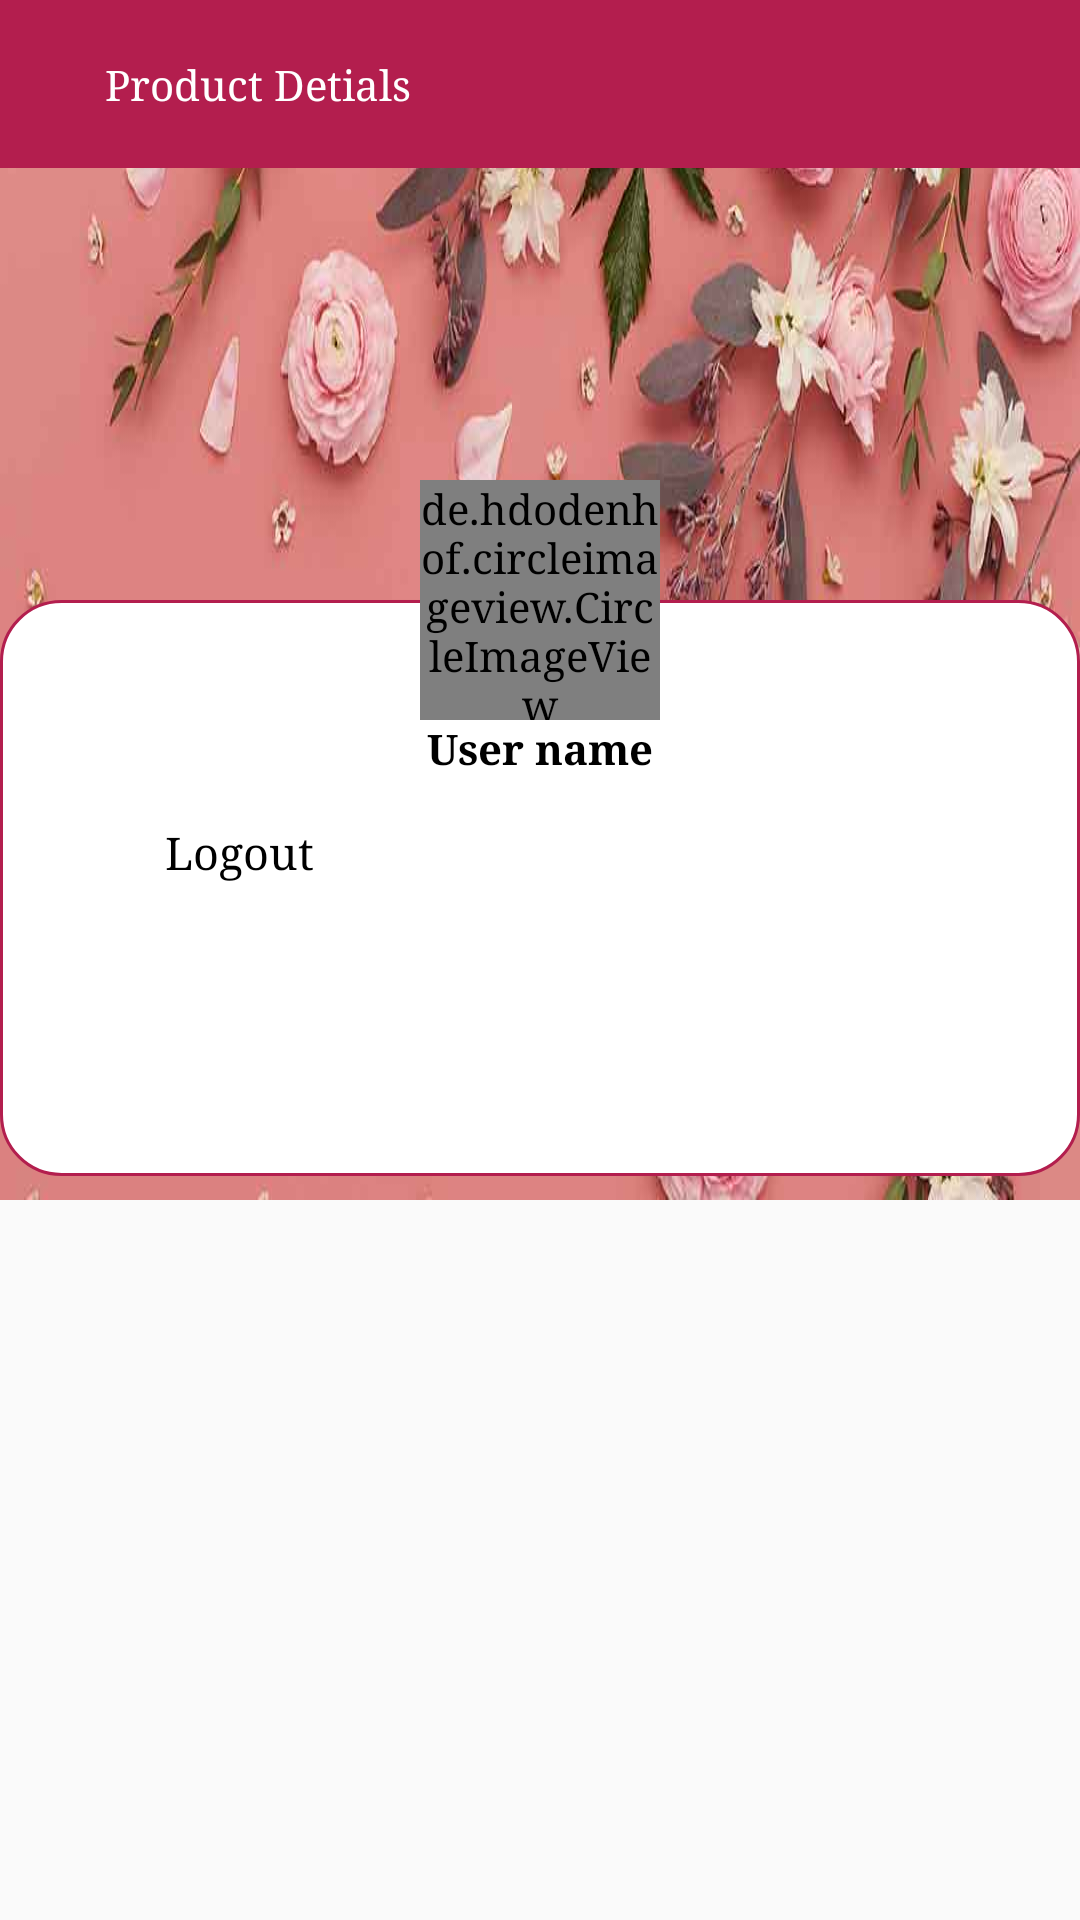

Layout XML and referenced resources for this Android screen:
<!-- AndroidManifest.xml: application theme AppTheme -->
<!-- res/layout/fragment_product_detials.xml -->
<?xml version="1.0" encoding="utf-8"?>
<androidx.coordinatorlayout.widget.CoordinatorLayout xmlns:android="http://schemas.android.com/apk/res/android"
    xmlns:app="http://schemas.android.com/apk/res-auto"
    android:layout_width="match_parent"
    android:layout_height="match_parent"
    xmlns:tools="http://schemas.android.com/tools"
    android:background="@color/gray0"
   >

    <com.google.android.material.appbar.AppBarLayout
        android:layout_width="match_parent"
        android:layout_height="wrap_content"
        android:background="@color/white">
        <com.google.android.material.appbar.CollapsingToolbarLayout
            android:layout_width="match_parent"
            android:layout_height="400dp"
            app:layout_scrollFlags="scroll|exitUntilCollapsed"
            >
            <androidx.constraintlayout.widget.ConstraintLayout
                android:layout_width="match_parent"
                android:layout_height="match_parent"

                >
                <ImageView
                    android:id="@+id/im_banner"
                    android:layout_width="match_parent"
                    android:layout_height="match_parent"
                    android:src="@drawable/profile_client"
                    android:scaleType="fitXY"
                    />

                <androidx.constraintlayout.widget.ConstraintLayout
                    android:id="@+id/cons_data"
                    android:layout_width="match_parent"
                    android:layout_height="match_parent"
                    android:background="@drawable/linear_shape"
                    android:padding="10dp"
                    app:layout_constraintTop_toTopOf="parent"
                    android:layout_marginTop="200dp"
                    android:layout_marginBottom="8dp"
                    app:layout_constraintBottom_toBottomOf="parent"

                    >


                    <TextView
                        android:id="@+id/tv_name"
                        android:layout_width="wrap_content"
                        android:layout_height="wrap_content"
                        android:layout_marginTop="30dp"

                        android:paddingLeft="13dp"
                        android:paddingRight="13dp"
                        android:text="@string/user_name"
                        android:textColor="@color/black"
                        android:textSize="14sp"
                        android:textStyle="bold"
                        app:layout_constraintEnd_toEndOf="parent"
                        app:layout_constraintStart_toStartOf="parent"
                        app:layout_constraintTop_toTopOf="parent"

                        />

                    <LinearLayout
                        android:id="@+id/ll"
                        android:layout_width="match_parent"
                        android:layout_height="50dp"
                        app:layout_constraintTop_toBottomOf="@+id/tv_name">

                        <ImageView
                            android:layout_width="45dp"
                            android:layout_height="45dp"
                            android:layout_gravity="center_vertical"
                            android:src="@drawable/ic_placeholder"
                            android:padding="8dp"
                            android:tint="@color/colorAccent"
                            />

                        <TextView
                            android:id="@+id/tv_address"
                            android:layout_width="wrap_content"
                            android:layout_height="match_parent"
                            android:layout_gravity="center_vertical"
android:gravity="center_vertical"
                            android:text="@string/logout"
                            android:textColor="@color/black"
                            android:textSize="15sp"

                            />


                    </LinearLayout>
                   <androidx.recyclerview.widget.RecyclerView
                       android:id="@+id/rec_service"
                       android:layout_width="match_parent"
                       android:layout_height="50dp"
                       android:visibility="gone"
                       app:layout_constraintTop_toBottomOf="@+id/ll"
                       app:layout_constraintBottom_toBottomOf="parent"
                       >

                   </androidx.recyclerview.widget.RecyclerView>
                </androidx.constraintlayout.widget.ConstraintLayout>

                <de.hdodenhof.circleimageview.CircleImageView
                    android:id="@+id/image"
                    android:layout_width="80dp"
                    android:layout_height="80dp"
                    android:src="@drawable/logo"
                    app:civ_border_color="@color/colorAccent"
                    app:civ_border_width="1dp"
                    app:civ_circle_background_color="@color/colorAccent"
                    app:layout_constraintBottom_toTopOf="@+id/cons_data"
                    app:layout_constraintLeft_toLeftOf="@+id/cons_data"
                    app:layout_constraintRight_toRightOf="@+id/cons_data"
                    app:layout_constraintTop_toTopOf="@+id/cons_data" />

            </androidx.constraintlayout.widget.ConstraintLayout>

            <androidx.appcompat.widget.Toolbar
                android:layout_width="match_parent"
                android:layout_height="56dp"
                android:background="@color/colorPrimary"
                app:contentInsetEnd="0dp"
                app:contentInsetStart="0dp"
                app:layout_collapseMode="pin">

                <androidx.constraintlayout.widget.ConstraintLayout
                    android:id="@+id/cons_back"
                    android:layout_width="match_parent"
                    android:layout_height="match_parent">

                    <ImageView
                        android:id="@+id/arrow"
                        android:layout_width="35dp"
                        android:layout_height="35dp"
                        android:padding="8dp"
                        android:src="@drawable/ic_right_arrow"
                        android:tint="@color/white"
                        app:layout_constraintBottom_toBottomOf="parent"
                        app:layout_constraintStart_toStartOf="parent"
                        app:layout_constraintTop_toTopOf="parent"

                        />

                    <TextView
                        android:layout_width="wrap_content"
                        android:layout_height="wrap_content"
                        android:layout_marginEnd="5dp"
                        android:text="@string/product_detials"
                        android:textColor="@color/white"                        android:textSize="14sp"
                        app:layout_constraintBottom_toBottomOf="parent"
                        app:layout_constraintStart_toEndOf="@id/arrow"
                        app:layout_constraintTop_toTopOf="parent"
                        tools:ignore="RtlCompat" />
                </androidx.constraintlayout.widget.ConstraintLayout>
            </androidx.appcompat.widget.Toolbar>

        </com.google.android.material.appbar.CollapsingToolbarLayout>

    </com.google.android.material.appbar.AppBarLayout>

    <androidx.core.widget.NestedScrollView
        android:id="@+id/nested"
        android:layout_width="match_parent"
        android:layout_height="match_parent"
        android:fillViewport="true"
        app:layout_behavior="@string/appbar_scrolling_view_behavior">
<androidx.recyclerview.widget.RecyclerView
    android:id="@+id/rec_orders"
    android:layout_width="match_parent"
    android:layout_height="match_parent">


</androidx.recyclerview.widget.RecyclerView>






    </androidx.core.widget.NestedScrollView>
</androidx.coordinatorlayout.widget.CoordinatorLayout>
<!-- resources referenced by this layout -->
<resources>
  <color name="black">#000000</color>
  <color name="colorAccent">#b31e4e</color>
  <color name="colorPrimary">#b31e4e</color>
  <color name="gray0">#FAFAFA</color>
  <color name="white">#ffffff</color>
  <!-- drawable linear_shape (drawable) -->
  <?xml version="1.0" encoding="UTF-8"?>
  <shape xmlns:android="http://schemas.android.com/apk/res/android">
      <stroke android:width="1dp"
          android:color="@color/colorAccent" />
      <corners android:radius="20dp"
          />
      <solid android:color="@color/white" />
  </shape>
  <!-- drawable logo: png bitmap (drawable, 18486 bytes) -->
  <!-- drawable profile_client: jpg bitmap (drawable, 37600 bytes) -->
  <string name="logout">Logout</string>
  <string name="product_detials">Product Detials</string>
  <string name="user_name">User name</string>
  <style name="AppTheme" parent="Theme.AppCompat.Light.NoActionBar">
          
          <item name="colorPrimary">@color/colorPrimary</item>
          <item name="colorPrimaryDark">@color/colorPrimaryDark</item>
          <item name="colorAccent">@color/colorAccent</item>
          <item name="android:typeface">serif</item>
  
      </style>
  <color name="colorPrimaryDark">#b31e4e</color>
</resources>
